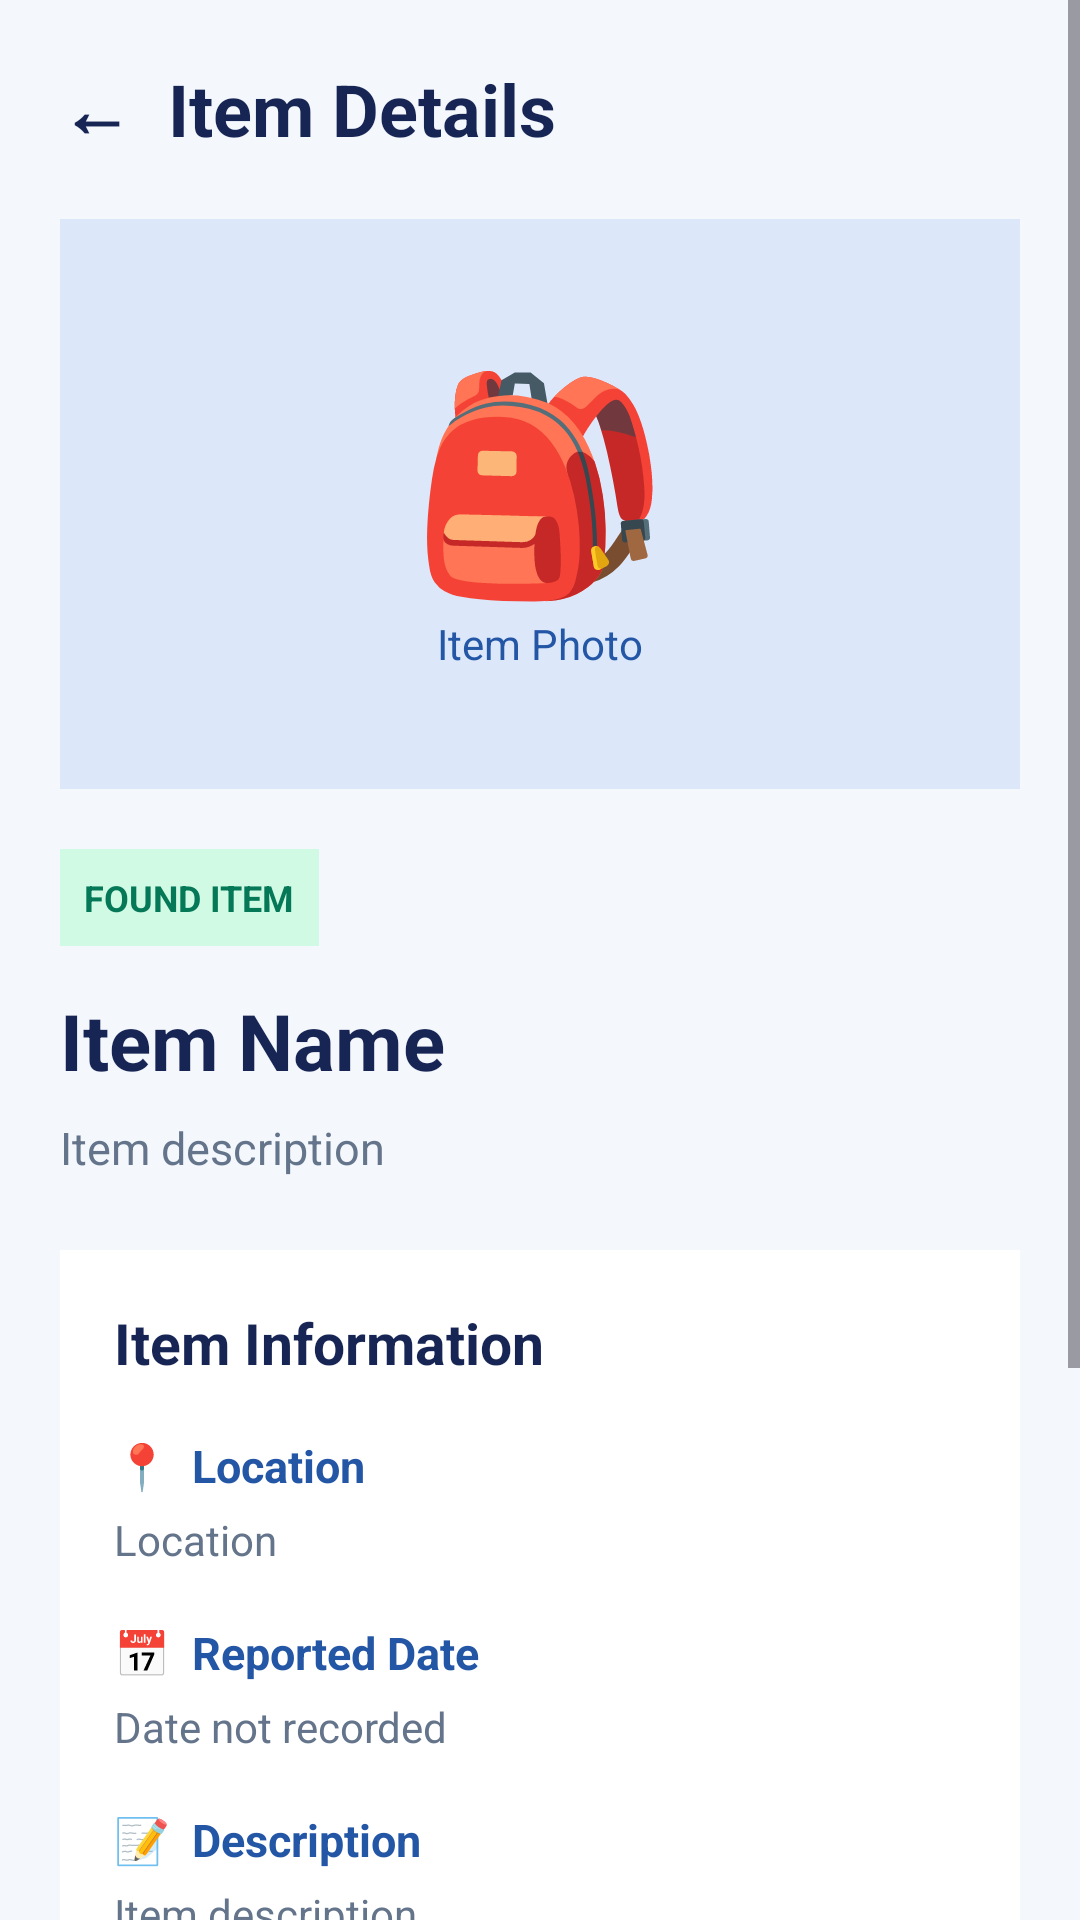

Layout XML and referenced resources for this Android screen:
<!-- AndroidManifest.xml: application theme Theme.CampusFind -->
<!-- res/layout/activity_item_details.xml -->
<ScrollView
    xmlns:android="http://schemas.android.com/apk/res/android"
    android:layout_width="match_parent"
    android:layout_height="match_parent"
    android:background="#F4F7FC"
    android:fillViewport="true">

    <LinearLayout
        android:layout_width="match_parent"
        android:layout_height="wrap_content"
        android:orientation="vertical"
        android:padding="20dp">

        
        <TextView
            android:id="@+id/backButton"
            android:layout_width="match_parent"
            android:layout_height="wrap_content"
            android:text="←  Item Details"
            android:textSize="24sp"
            android:textStyle="bold"
            android:textColor="#172554"
            android:clickable="true"
            android:focusable="true" />

        
        <LinearLayout
            android:layout_width="match_parent"
            android:layout_height="190dp"
            android:layout_marginTop="20dp"
            android:background="#DCE7FA"
            android:gravity="center"
            android:orientation="vertical">

            <TextView
                android:layout_width="wrap_content"
                android:layout_height="wrap_content"
                android:text="🎒"
                android:textSize="70sp" />

            <TextView
                android:layout_width="wrap_content"
                android:layout_height="wrap_content"
                android:text="Item Photo"
                android:textSize="14sp"
                android:textColor="#2456A6" />

        </LinearLayout>

        
        <TextView
            android:id="@+id/detailStatus"
            android:layout_width="wrap_content"
            android:layout_height="wrap_content"
            android:layout_marginTop="20dp"
            android:background="#D1FAE5"
            android:padding="8dp"
            android:text="FOUND ITEM"
            android:textColor="#047857"
            android:textStyle="bold"
            android:textSize="12sp" />

        
        <TextView
            android:id="@+id/detailItemName"
            android:layout_width="match_parent"
            android:layout_height="wrap_content"
            android:layout_marginTop="14dp"
            android:text="Item Name"
            android:textSize="26sp"
            android:textStyle="bold"
            android:textColor="#172554" />

        
        <TextView
            android:id="@+id/detailDescription"
            android:layout_width="match_parent"
            android:layout_height="wrap_content"
            android:layout_marginTop="8dp"
            android:text="Item description"
            android:textSize="15sp"
            android:textColor="#64748B" />

        
        <LinearLayout
            android:layout_width="match_parent"
            android:layout_height="wrap_content"
            android:layout_marginTop="24dp"
            android:background="#FFFFFF"
            android:orientation="vertical"
            android:padding="18dp">

            <TextView
                android:layout_width="match_parent"
                android:layout_height="wrap_content"
                android:text="Item Information"
                android:textSize="19sp"
                android:textStyle="bold"
                android:textColor="#172554" />

            <TextView
                android:layout_width="match_parent"
                android:layout_height="wrap_content"
                android:layout_marginTop="18dp"
                android:text="📍  Location"
                android:textSize="15sp"
                android:textStyle="bold"
                android:textColor="#2456A6" />

            <TextView
                android:id="@+id/detailLocation"
                android:layout_width="match_parent"
                android:layout_height="wrap_content"
                android:layout_marginTop="5dp"
                android:text="Location"
                android:textSize="14sp"
                android:textColor="#64748B" />

            <TextView
                android:layout_width="match_parent"
                android:layout_height="wrap_content"
                android:layout_marginTop="18dp"
                android:text="📅  Reported Date"
                android:textSize="15sp"
                android:textStyle="bold"
                android:textColor="#2456A6" />

            <TextView
                android:layout_width="match_parent"
                android:layout_height="wrap_content"
                android:layout_marginTop="5dp"
                android:text="Date not recorded"
                android:textSize="14sp"
                android:textColor="#64748B" />

            <TextView
                android:layout_width="match_parent"
                android:layout_height="wrap_content"
                android:layout_marginTop="18dp"
                android:text="📝  Description"
                android:textSize="15sp"
                android:textStyle="bold"
                android:textColor="#2456A6" />

            <TextView
                android:id="@+id/detailDescriptionDuplicate"
                android:layout_width="match_parent"
                android:layout_height="wrap_content"
                android:layout_marginTop="5dp"
                android:text="Item description"
                android:textSize="14sp"
                android:textColor="#64748B" />

        </LinearLayout>

        
        <TextView
            android:layout_width="match_parent"
            android:layout_height="wrap_content"
            android:layout_marginTop="24dp"
            android:text="Contact Information"
            android:textSize="19sp"
            android:textStyle="bold"
            android:textColor="#172554" />

        <LinearLayout
            android:layout_width="match_parent"
            android:layout_height="wrap_content"
            android:layout_marginTop="10dp"
            android:background="#FFFFFF"
            android:orientation="vertical"
            android:padding="18dp">

            <TextView
                android:id="@+id/reportedByText"
                android:layout_width="match_parent"
                android:layout_height="wrap_content"
                android:text="Reported by: CampusFind Student"
                android:textSize="14sp"
                android:textColor="#64748B" />

            <TextView
                android:id="@+id/contactDetailsText"
                android:layout_width="match_parent"
                android:layout_height="wrap_content"
                android:layout_marginTop="5dp"
                android:text="Contact details: Not provided"
                android:textSize="14sp"
                android:textColor="#64748B" />

        </LinearLayout>

        
        <Button
            android:id="@+id/contactButton"
            android:layout_width="match_parent"
            android:layout_height="54dp"
            android:layout_marginTop="20dp"
            android:backgroundTint="#2456A6"
            android:text="Contact Finder"
            android:textColor="#FFFFFF"
            android:textAllCaps="false"
            android:textSize="16sp" />

        
        <Button
            android:id="@+id/resolveButton"
            android:layout_width="match_parent"
            android:layout_height="54dp"
            android:layout_marginTop="12dp"
            android:backgroundTint="#16A34A"
            android:text="Mark as Resolved"
            android:textColor="#FFFFFF"
            android:textAllCaps="false"
            android:textSize="16sp"
            android:visibility="gone" />

    </LinearLayout>

</ScrollView>
<!-- resources referenced by this layout -->
<resources>
  <style name="Theme.CampusFind" parent="Theme.Material3.DayNight.NoActionBar">
          <item name="colorPrimary">#1565C0</item>
          <item name="colorOnPrimary">#FFFFFF</item>
          <item name="colorSecondary">#00897B</item>
          <item name="colorOnSecondary">#FFFFFF</item>
          <item name="android:statusBarColor">#1565C0</item>
          <item name="android:navigationBarColor">#FFFFFF</item>
          <item name="android:windowLightStatusBar">false</item>
          <item name="android:windowLightNavigationBar">true</item>
      </style>
</resources>
